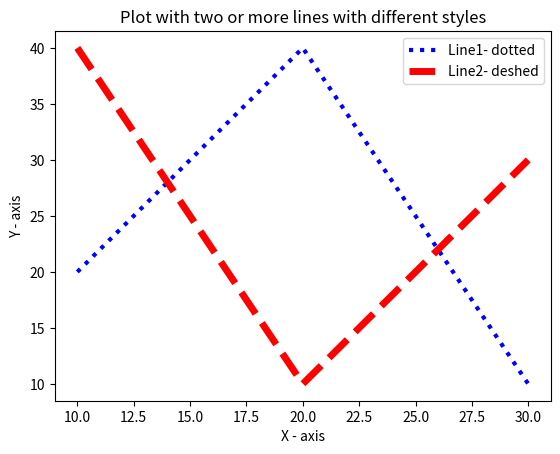

Here is the Python script that generated this plot:
import matplotlib.pyplot as plt
x1 = [10,20,30]
y1 = [20,40,10]
x2 = [10,20,30]
y2 = [40,10,30]
plt.xlabel('X - axis') 
plt.ylabel('Y - axis')
plt.plot(x1,y1, color='blue', linewidth=3, label='Line1- dotted',linestyle='dotted')
plt.plot(x2,y2, color='red', linewidth=5, label='Line2- deshed',linestyle='dashed')
plt.title("Plot with two or more lines with different styles")
plt.legend()
plt.show()